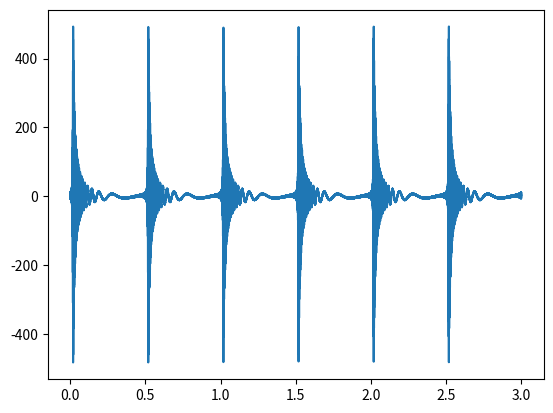

Write the Python code that produced this figure.
import numpy as np
import matplotlib.pyplot as plt
import scipy.io.wavfile # this module is needed to write out wav audio files
#from google.colab import files # so we can download the wav file from Colab

%matplotlib inline

w = 0.05      # width
h = 0.1       # thickness
A = w*h       # area
I = h**3/12   # second moment of area
rho = 7840    # density of steel
E = 210e9     # Young's modulus of steel

L = 100       # choose distance from input source
N = 1000      # choose number of harmonics to compute
T = 0.5       # choose time gap between input impulses

duration = 3. # set length of time to plot results
fs = 44.1e3   # set sampling frequency

t = np.linspace(0, duration, int(fs*duration) ) # 1D array of time-axis values

y=np.zeros(int(fs*duration)) # initialise the response array, y, to zero
# sum over N harmonics to calculate the response:
for n in range(1,N):
    omega = 2*np.pi*n/T
    k = (rho*A*omega**2 / E / I)**(0.25)
    y = y + 1/T * np.cos(omega*t - k*L)

# Add your code here

plt.plot(t,y)

scipy.io.wavfile.write('response.wav',int(fs), y / np.max(np.abs(y))) # the output array is normalised to between -1 and 1
#files.download('response.wav')  # N.b. this worked on Chrome, did not work on Safari